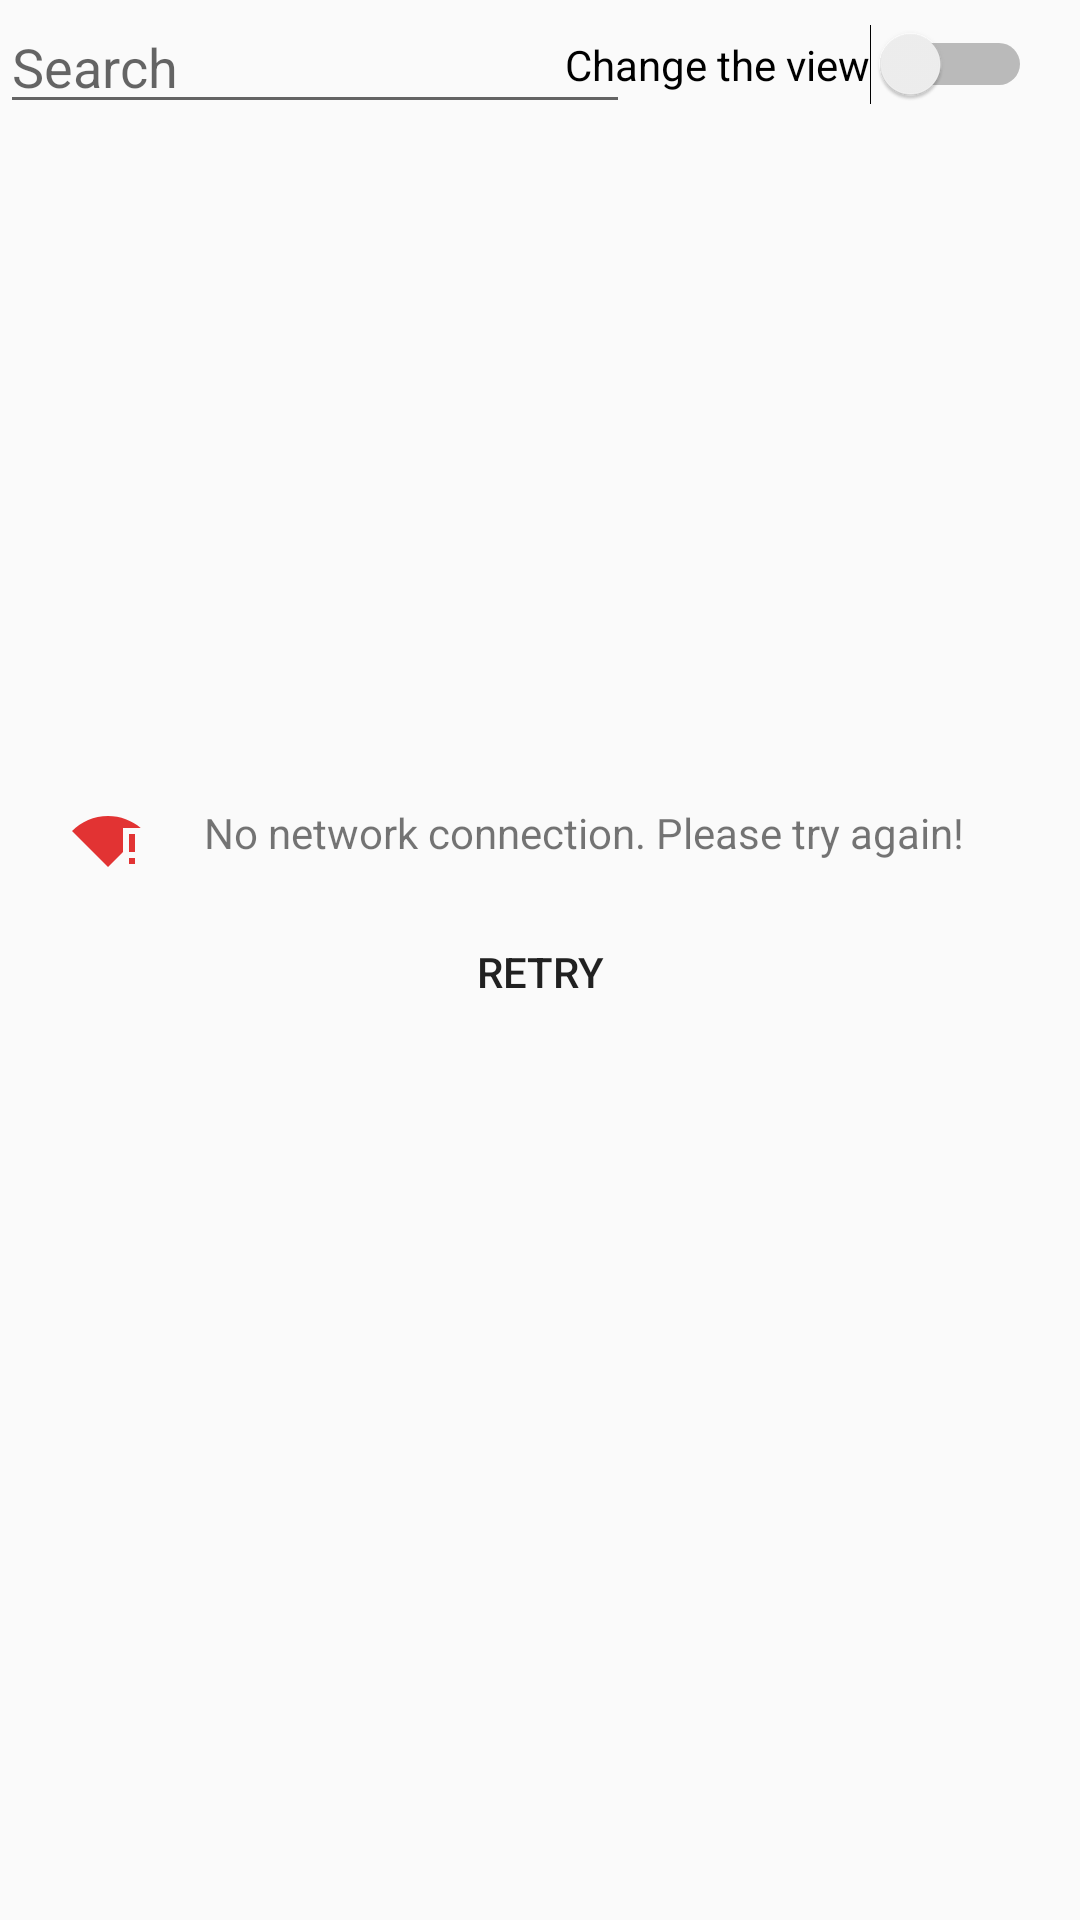

This screen was rendered from an Android layout file. Write that file and the resources it references.
<!-- AndroidManifest.xml: application theme Theme.ListOfBooks -->
<!-- res/layout/activity_main_grid.xml -->
<?xml version="1.0" encoding="utf-8"?>
<androidx.constraintlayout.widget.ConstraintLayout xmlns:android="http://schemas.android.com/apk/res/android"
    xmlns:app="http://schemas.android.com/apk/res-auto"
    xmlns:tools="http://schemas.android.com/tools"
    android:layout_width="match_parent"
    android:layout_height="match_parent"
    android:orientation="vertical">

    <ProgressBar
        android:id="@+id/progressBar"
        android:layout_width="wrap_content"
        android:layout_height="wrap_content"
        android:minHeight="50dp"
        android:minWidth="50dp"
        app:layout_constraintStart_toStartOf="parent"
        app:layout_constraintEnd_toEndOf="parent"
        app:layout_constraintTop_toTopOf="parent"
        app:layout_constraintBottom_toBottomOf="parent"
        android:visibility="gone" />

    <Toolbar
        android:id="@+id/app_toolbar_main"
        android:layout_width="match_parent"
        android:layout_height="wrap_content"
        app:layout_constraintEnd_toEndOf="parent"
        app:layout_constraintHorizontal_bias="1.0"
        app:layout_constraintStart_toStartOf="parent"
        app:layout_constraintTop_toTopOf="parent" />

    <androidx.recyclerview.widget.RecyclerView
        android:id="@+id/recycleView"
        android:layout_width="match_parent"
        android:layout_height="0dp"
        android:elevation="15dp"
        android:layout_marginTop="8dp"
        app:layout_constraintBottom_toBottomOf="parent"
        app:layout_constraintEnd_toEndOf="parent"
        app:layout_constraintStart_toStartOf="parent"
        app:layout_constraintTop_toBottomOf="@id/app_toolbar_main" />

    <Switch
        android:scaleType="centerInside"
        android:id="@+id/switch1"
        android:layout_marginTop="8dp"
        android:layout_width="wrap_content"
        android:layout_height="wrap_content"
        android:text="@string/switch_name"
        android:layout_marginEnd="16dp"
        app:layout_constraintTop_toTopOf="parent"
        app:layout_constraintEnd_toEndOf="parent"
        tools:layout_editor_absoluteX="299dp"
        tools:layout_editor_absoluteY="15dp"
        tools:ignore="UseSwitchCompatOrMaterialXml" />

    <include
        android:id="@+id/search_layout"
        android:layout_width="match_parent"
        android:layout_height="wrap_content"
        layout="@layout/custom_search_bar"
        app:layout_constraintStart_toStartOf="parent"
        app:layout_constraintTop_toTopOf="parent"
        />


    <include
        android:id="@+id/retry_layout"
        layout="@layout/retry_alert_card"
        android:layout_width="match_parent"
        android:layout_height="wrap_content"
        android:layout_marginStart="16dp"
        android:layout_marginEnd="16dp"
        android:visibility="visible"
        app:layout_constraintBottom_toBottomOf="parent"
        app:layout_constraintEnd_toEndOf="parent"
        app:layout_constraintStart_toStartOf="parent"
        app:layout_constraintTop_toTopOf="parent" />

</androidx.constraintlayout.widget.ConstraintLayout>
<!-- res/layout/custom_search_bar.xml (included above) -->
<?xml version="1.0" encoding="utf-8"?>
<androidx.constraintlayout.widget.ConstraintLayout xmlns:android="http://schemas.android.com/apk/res/android"
    android:layout_width="match_parent"
    android:layout_height="match_parent"
    xmlns:app="http://schemas.android.com/apk/res-auto"
    android:background="@drawable/card_bg"
    android:paddingBottom="16dp">

    <EditText
        android:id="@+id/search_bar_edit_text"
        android:layout_width="wrap_content"
        android:layout_height="wrap_content"
        android:layout_centerHorizontal="true"
        android:layout_centerVertical="true"
        android:ems="10"
        android:hint="@string/search_hint"
        android:textColor="@color/black"
        app:layout_constraintStart_toStartOf="parent"
        app:layout_constraintTop_toTopOf="parent"/>

    <Button
        android:id="@+id/search_bar_button"
        android:layout_width="wrap_content"
        android:layout_height="wrap_content"
        android:visibility="gone"
        android:background="@drawable/baseline_search_24"
        app:layout_constraintStart_toEndOf="@id/search_bar_edit_text"
        app:layout_constraintTop_toTopOf="parent" />

</androidx.constraintlayout.widget.ConstraintLayout>
<!-- res/layout/retry_alert_card.xml (included above) -->
<?xml version="1.0" encoding="utf-8"?>
<androidx.constraintlayout.widget.ConstraintLayout xmlns:android="http://schemas.android.com/apk/res/android"
    xmlns:app="http://schemas.android.com/apk/res-auto"
    xmlns:tools="http://schemas.android.com/tools"
    android:layout_width="match_parent"
    android:layout_height="wrap_content"
    android:layout_margin="16dp"
    android:background="@drawable/card_bg"
    android:elevation="5dp"
    android:visibility="visible">

    <ImageView
        android:id="@+id/wifi_signal"
        android:layout_width="wrap_content"
        android:layout_height="wrap_content"
        android:layout_marginTop="8dp"
        android:layout_marginBottom="8dp"
        android:layout_marginStart="8dp"
        android:src="@drawable/baseline_signal_wifi_statusbar_connected_no_internet_4_24"
        app:layout_constraintStart_toStartOf="parent"
        app:layout_constraintTop_toTopOf="parent" />

    <TextView
        android:id="@+id/alert_text_message"
        android:layout_width="wrap_content"
        android:layout_height="wrap_content"
        android:layout_marginTop="8dp"
        android:layout_marginBottom="8dp"
        android:layout_marginStart="8dp"
        android:text="@string/alert_text_message"
        app:layout_constraintStart_toEndOf="@id/wifi_signal"
        app:layout_constraintTop_toTopOf="parent"
        />

    <Button
        android:id="@+id/retry_button"
        android:layout_width="wrap_content"
        android:layout_height="wrap_content"
        android:layout_marginTop="32dp"
        android:layout_marginBottom="32dp"
        android:background="@drawable/card_bg"
        android:text="@string/retry_button_name"
        android:visibility="visible"
        app:layout_constraintBottom_toBottomOf="parent"
        app:layout_constraintEnd_toEndOf="parent"
        app:layout_constraintStart_toStartOf="parent"
        app:layout_constraintTop_toTopOf="@id/wifi_signal" />


</androidx.constraintlayout.widget.ConstraintLayout>
<!-- resources referenced by this layout -->
<resources>
  <!-- drawable baseline_search_24 (drawable) -->
  <vector android:alpha="0.79" android:height="36dp"
      android:tint="#000000" android:viewportHeight="24"
      android:viewportWidth="24" android:width="36dp" xmlns:android="http://schemas.android.com/apk/res/android">
      <path android:fillColor="@android:color/white" android:pathData="M15.5,14h-0.79l-0.28,-0.27C15.41,12.59 16,11.11 16,9.5 16,5.91 13.09,3 9.5,3S3,5.91 3,9.5 5.91,16 9.5,16c1.61,0 3.09,-0.59 4.23,-1.57l0.27,0.28v0.79l5,4.99L20.49,19l-4.99,-5zM9.5,14C7.01,14 5,11.99 5,9.5S7.01,5 9.5,5 14,7.01 14,9.5 11.99,14 9.5,14z"/>
  </vector>
  <!-- drawable baseline_signal_wifi_statusbar_connected_no_internet_4_24 (drawable) -->
  <vector android:height="36dp" android:tint="#E23333"
      android:viewportHeight="36" android:viewportWidth="36"
      android:width="36dp" xmlns:android="http://schemas.android.com/apk/res/android">
      <path android:fillColor="@android:color/white" android:pathData="M12,4C7.31,4 3.07,5.9 0,8.98L12,21l5,-5.01V8h5.92C19.97,5.51 16.16,4 12,4z"/>
      <path android:fillColor="@android:color/white" android:pathData="M19,18h2v2h-2z"/>
      <path android:fillColor="@android:color/white" android:pathData="M19,10h2v6h-2z"/>
  </vector>
  <string name="alert_text_message">No network connection. Please try again!</string>
  <string name="retry_button_name">Retry</string>
  <string name="search_hint">Search</string>
  <string name="switch_name">Change the view</string>
  <style name="Theme.ListOfBooks" parent="android:Theme.Material.Light.NoActionBar" />
  <!-- not gathered from this repository: default colours our renderer supplied (Android Studio template values) -->
  <color name="black">#FF000000</color>
</resources>
